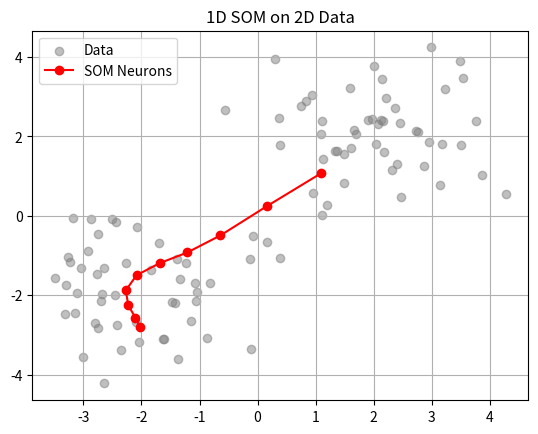

Source code (Python):
import numpy as np
import matplotlib.pyplot as plt

np.random.seed(0)
data = np.vstack([
    np.random.randn(50, 2) + np.array([2, 2]),
    np.random.randn(50, 2) + np.array([-2, -2])
])

n_neurons = 10
n_epochs = 50
learning_rate = 0.3
sigma = 2.0

weights = np.random.rand(n_neurons, 2) * 4 - 2

for epoch in range(n_epochs):
    for x in data:
        bmu_index = np.argmin(np.linalg.norm(weights - x, axis=1))
        
        for i in range(n_neurons):
            dist = abs(i - bmu_index)
            h = np.exp(-dist**2 / (2 * sigma**2))
            weights[i] += learning_rate * h * (x - weights[i])

plt.scatter(data[:, 0], data[:, 1], c='gray', alpha=0.5, label="Data")
plt.plot(weights[:, 0], weights[:, 1], 'ro-', label="SOM Neurons")
plt.legend()
plt.title("1D SOM on 2D Data")
plt.grid(True)
plt.show()
